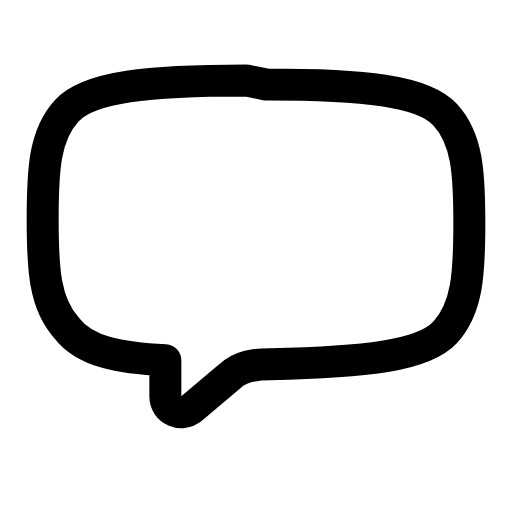
t = 0.00 s
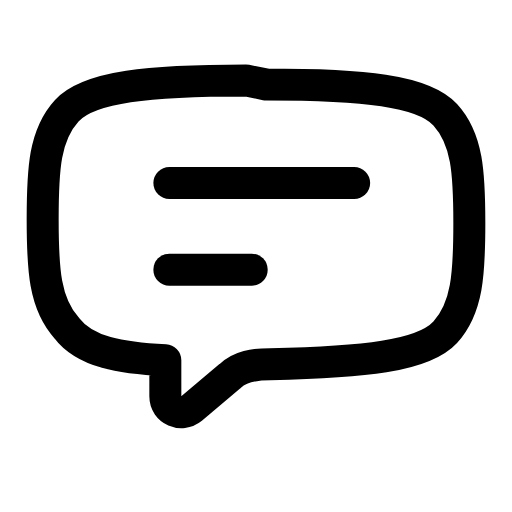
t = 0.25 s
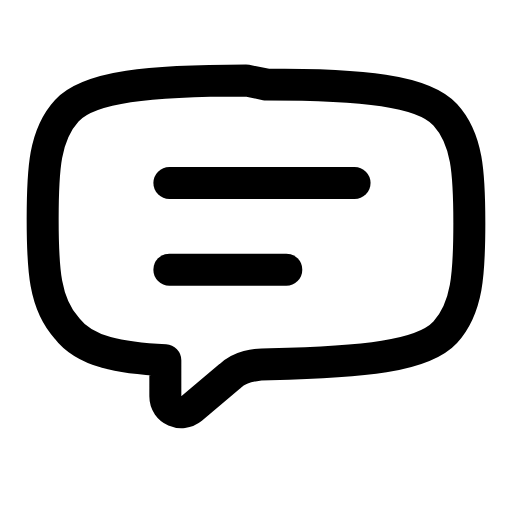
t = 0.47 s
t = 0.71 s: frame unchanged from t = 0.47 s, image omitted
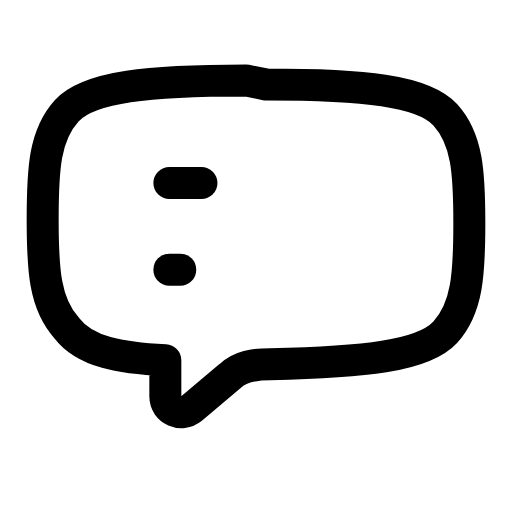
t = 0.94 s
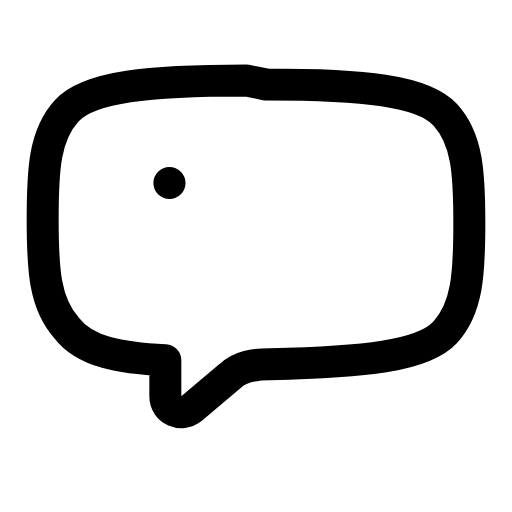
t = 1.16 s

The animated SVG that drew these frames (rendered in a browser with its animation timeline set to each time). Animation: 2 SMIL elements (animate=2); one cycle of 1.40 s, repeats indefinitely.

<svg xmlns="http://www.w3.org/2000/svg" width="24" height="24" viewBox="0 0 24 24" fill="none"><path stroke="currentColor" stroke-width="1.5" stroke-linecap="round" stroke-linejoin="round" fill="none" d="M12.47 3.96C17 3.96 19.83 4.24 20.87 5.38C21.91 6.51 22 8.11 22 10.47S21.91 14.43 20.87 15.57C19.83 16.7 17 16.98 12.66 17.07C11.91 17.07 11.25 17.17 10.77 17.64L8.98 19.15C8.51 19.53 7.75 19.24 7.75 18.58L7.75 16.89C5.68 16.79 3.98 16.51 3.13 15.38C2.09 14.24 2 12.64 2 10.28S2.09 6.32 3.13 5.19C4.17 4.06 7 3.77 11.53 3.77Z"></path><line stroke="currentColor" stroke-width="1.5" stroke-linecap="round" stroke-linejoin="round" fill="none" x1="7.94" y1="8.58" x2="16.62" y2="8.58" pathLength="1" stroke-dasharray="1"><animate attributeName="stroke-dashoffset" values="1;1;0;0;1;1;1" keyTimes="0;0.036;0.225;0.6;0.876;0.9;1" dur="1.4s" repeatCount="indefinite" calcMode="spline" keySplines="0.16 1 0.3 1;0.16 1 0.3 1;0.16 1 0.3 1;0.16 1 0.3 1;0.16 1 0.3 1;0.16 1 0.3 1"/></line><line stroke="currentColor" stroke-width="1.5" stroke-linecap="round" stroke-linejoin="round" fill="none" x1="7.94" y1="12.64" x2="13.42" y2="12.64" pathLength="1" stroke-dasharray="1"><animate attributeName="stroke-dashoffset" values="1;1;0;0;1;1;1" keyTimes="0;0.144;0.3375;0.6;0.804;0.9;1" dur="1.4s" repeatCount="indefinite" calcMode="spline" keySplines="0.16 1 0.3 1;0.16 1 0.3 1;0.16 1 0.3 1;0.16 1 0.3 1;0.16 1 0.3 1;0.16 1 0.3 1"/></line></svg>
